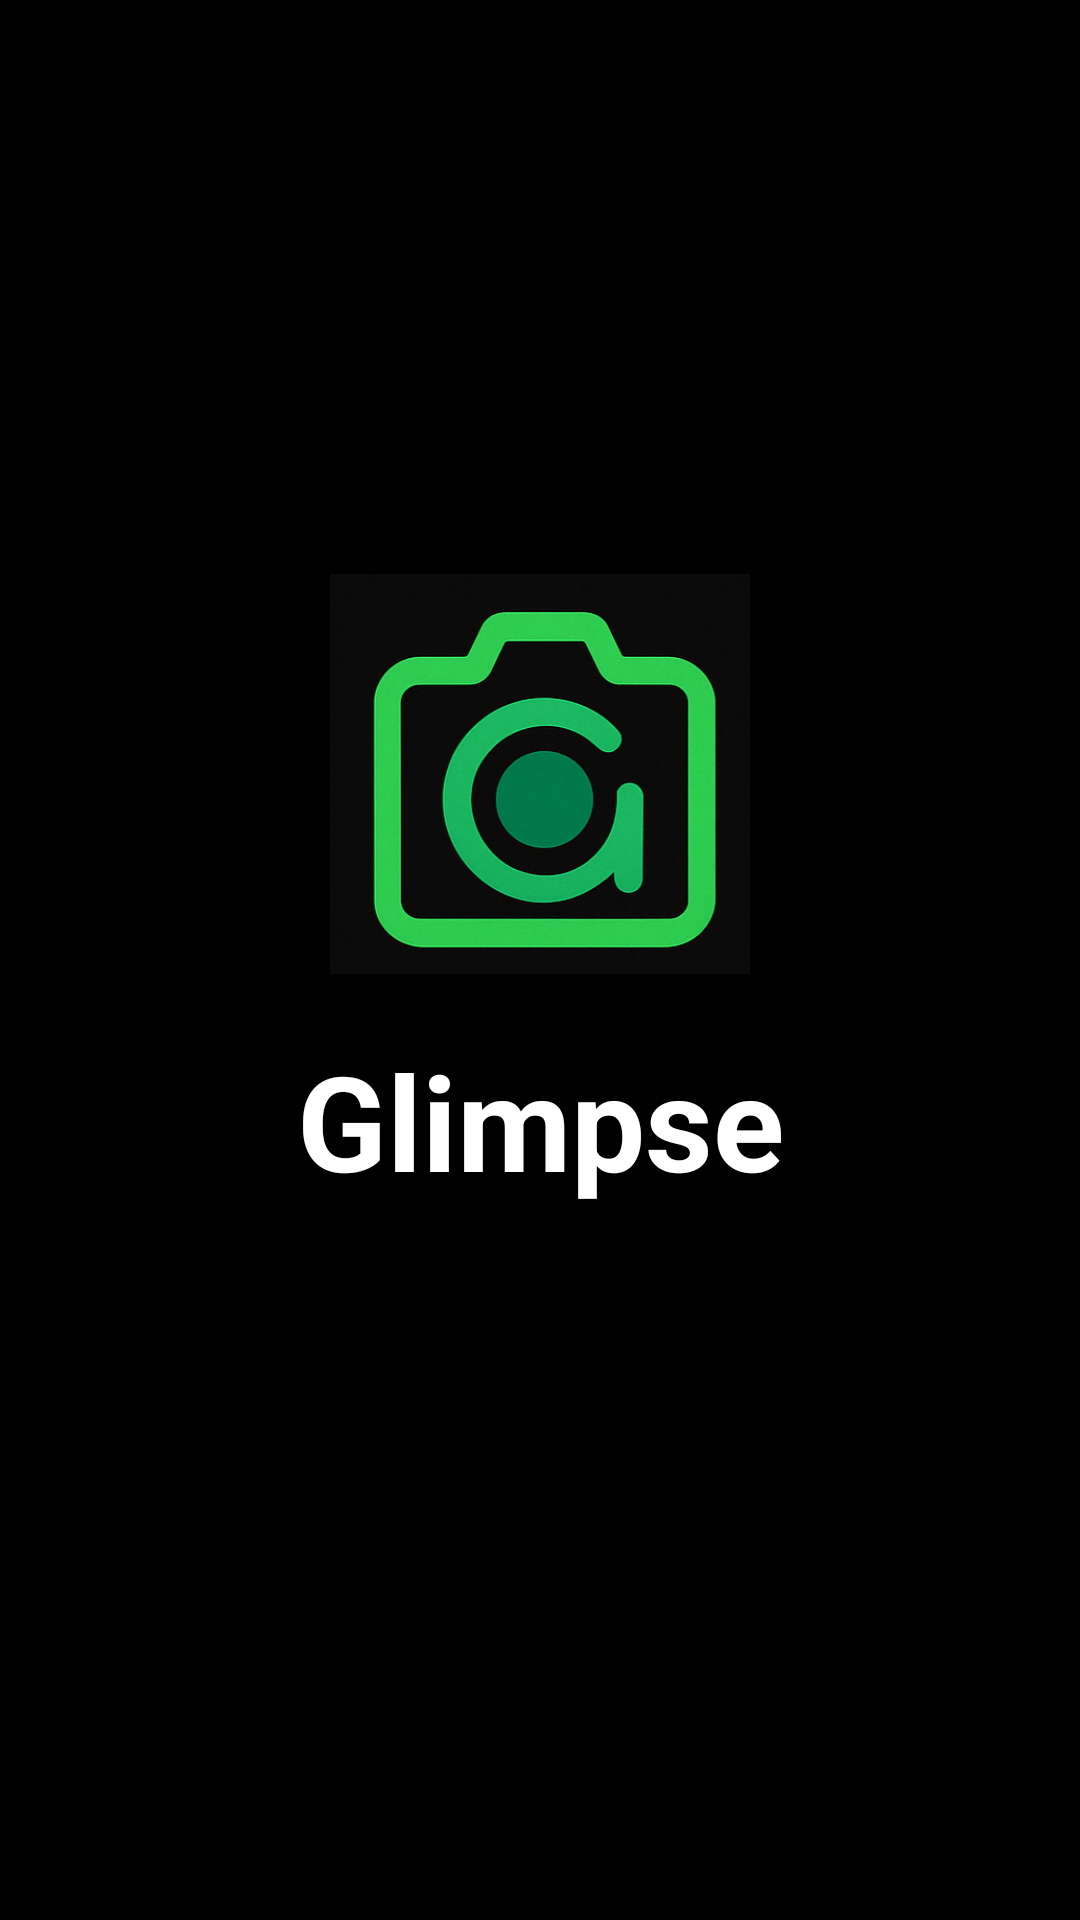

Android layout source for this screen:
<!-- AndroidManifest.xml: application theme Theme.Instagram -->
<!-- res/layout/activity_main.xml -->
<?xml version="1.0" encoding="utf-8"?>
<androidx.constraintlayout.widget.ConstraintLayout xmlns:android="http://schemas.android.com/apk/res/android"
    xmlns:app="http://schemas.android.com/apk/res-auto"
    xmlns:tools="http://schemas.android.com/tools"
    android:id="@+id/main"
    android:layout_width="match_parent"
    android:layout_height="match_parent"
    android:background="@color/black"
    tools:context=".MainActivity">

    
    <ImageView
        android:id="@+id/logoImage"
        android:layout_width="140dp"
        android:layout_height="140dp"
        android:layout_marginTop="188dp"
        android:src="@drawable/glims"
    android:contentDescription="App Logo"
    app:layout_constraintTop_toTopOf="parent"
    app:layout_constraintStart_toStartOf="parent"
    app:layout_constraintEnd_toEndOf="parent" />

    
    <TextView
        android:id="@+id/appName"
        android:layout_width="wrap_content"
        android:layout_height="wrap_content"
        android:text="Glimpse"
        android:textSize="44sp"
        android:textStyle="bold"
        android:textColor="@color/white"
        android:fontFamily=""
        app:layout_constraintTop_toBottomOf="@id/logoImage"
        app:layout_constraintStart_toStartOf="parent"
        app:layout_constraintEnd_toEndOf="parent"
        android:layout_marginTop="16dp"/>

</androidx.constraintlayout.widget.ConstraintLayout>
<!-- resources referenced by this layout -->
<resources>
  <color name="black">#FF000000</color>
  <color name="white">#FFFFFFFF</color>
  <!-- drawable glims: png bitmap (drawable, 275457 bytes) -->
  <style name="Theme.Instagram" parent="Base.Theme.Instagram" />
  <style name="Base.Theme.Instagram" parent="Theme.Material3.DayNight.NoActionBar">
          
          <item name="colorPrimary">@color/green</item>
          <item name="colorPrimaryContainer">@color/green</item>
          <item name="colorOnPrimary">@android:color/white</item> 
      </style>
  <color name="green">#2ECA4F</color>
</resources>
